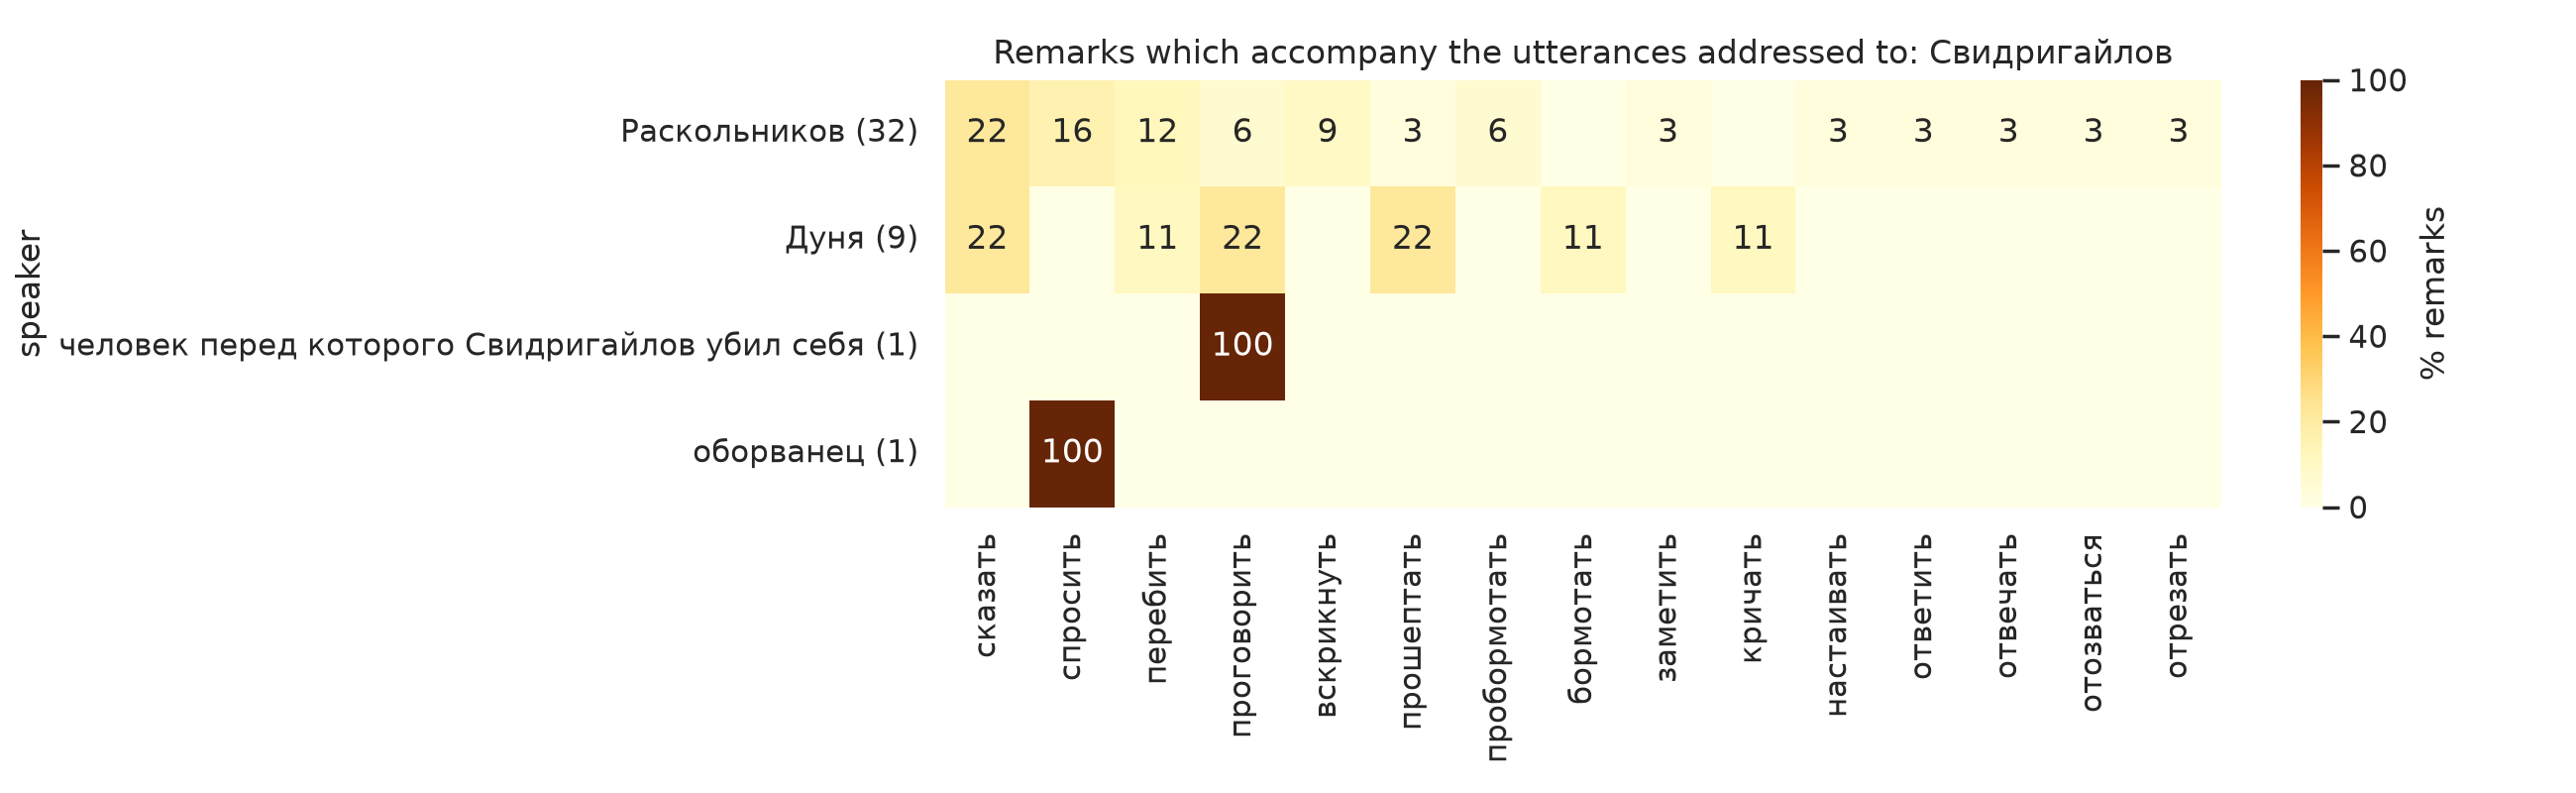

The table this chart was drawn from, first rows:
speaker, бормотать, вскрикнуть, заметить, кричать, настаивать, ответить, отвечать, отозваться, отрезать, перебить, пробормотать, проговорить, продолжать, произнести, прошептать, сказать, спросить
Раскольников, 0.0, 3.0, 1.0, 0.0, 1.0, 1.0, 1.0, 1.0, 1.0, 4.0, 2.0, 2.0, 1.0, 1.0, 1.0, 7.0, 5.0
Дуня, 1.0, 0.0, 0.0, 1.0, 0.0, 0.0, 0.0, 0.0, 0.0, 1.0, 0.0, 2.0, 0.0, 0.0, 2.0, 2.0, 0.0
человек перед которого Свидригайлов убил…, 0.0, 0.0, 0.0, 0.0, 0.0, 0.0, 0.0, 0.0, 0.0, 0.0, 0.0, 1.0, 0.0, 0.0, 0.0, 0.0, 0.0
оборванец, 0.0, 0.0, 0.0, 0.0, 0.0, 0.0, 0.0, 0.0, 0.0, 0.0, 0.0, 0.0, 0.0, 0.0, 0.0, 0.0, 1.0
